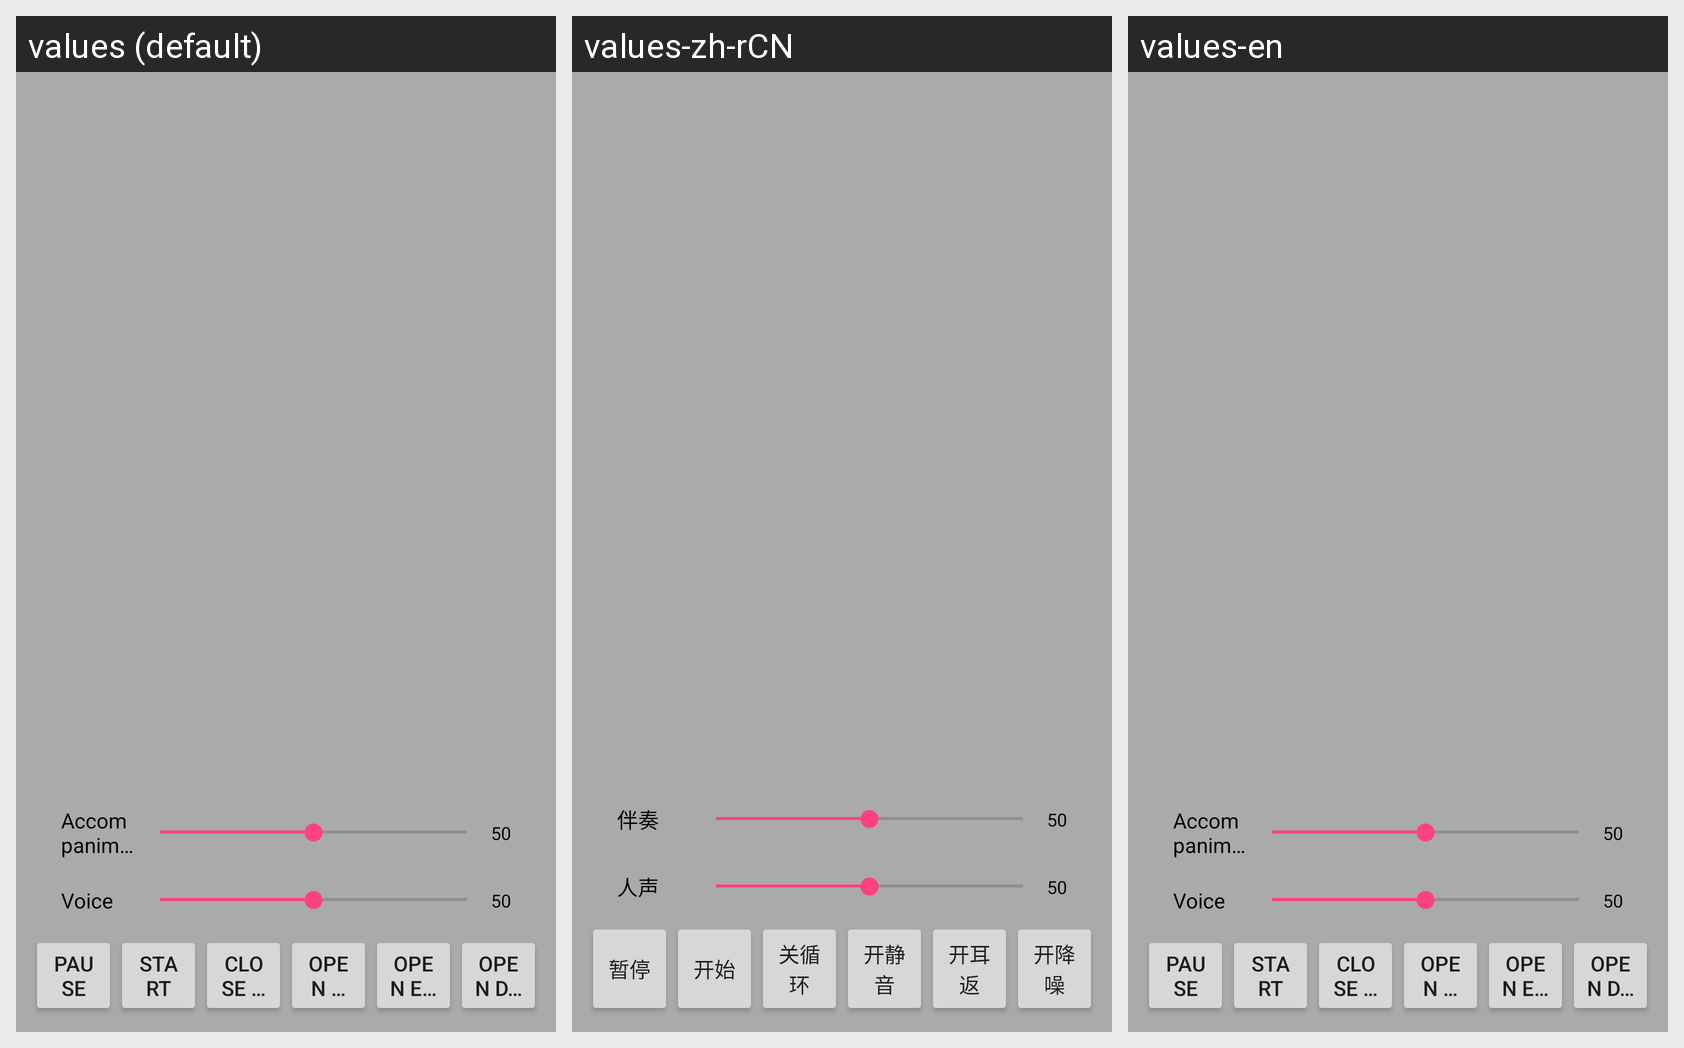

Strings drawn on this Android screen and how each of the app's shown locales translates them:
Android screen res/layout/push_music.xml rendered under 3 locales, left to right: values (default), values-zh-rCN, values-en. Device: Nexus 5 (rendered at 1080×1920; each locale shown at half size, 540×960, under a caption strip naming it); theme AppTheme.
Strings drawn on this screen, with the default value and each locale's value (text and hints the layout hard-codes, and strings that could not be matched under every locale, appear in the picture but are not listed):

pause
  values: Pause
  values-zh-rCN: 暂停
  values-en: Pause

start
  values: Start
  values-zh-rCN: 开始
  values-en: Start

close_loop
  values: Close Loop
  values-zh-rCN: 关循环
  values-en: Close Loop

open_mute
  values: Open Mute
  values-zh-rCN: 开静音
  values-en: Open Mute

open_ears_back
  values: Open Ears
  values-zh-rCN: 开耳返
  values-en: Open Ears

open_audio_denoise
  values: Open Denoise
  values-zh-rCN: 开降噪
  values-en: Open Denoise

accompaniment
  values: Accompaniment
  values-zh-rCN: 伴奏
  values-en: Accompaniment

voice
  values: Voice
  values-zh-rCN: 人声
  values-en: Voice
